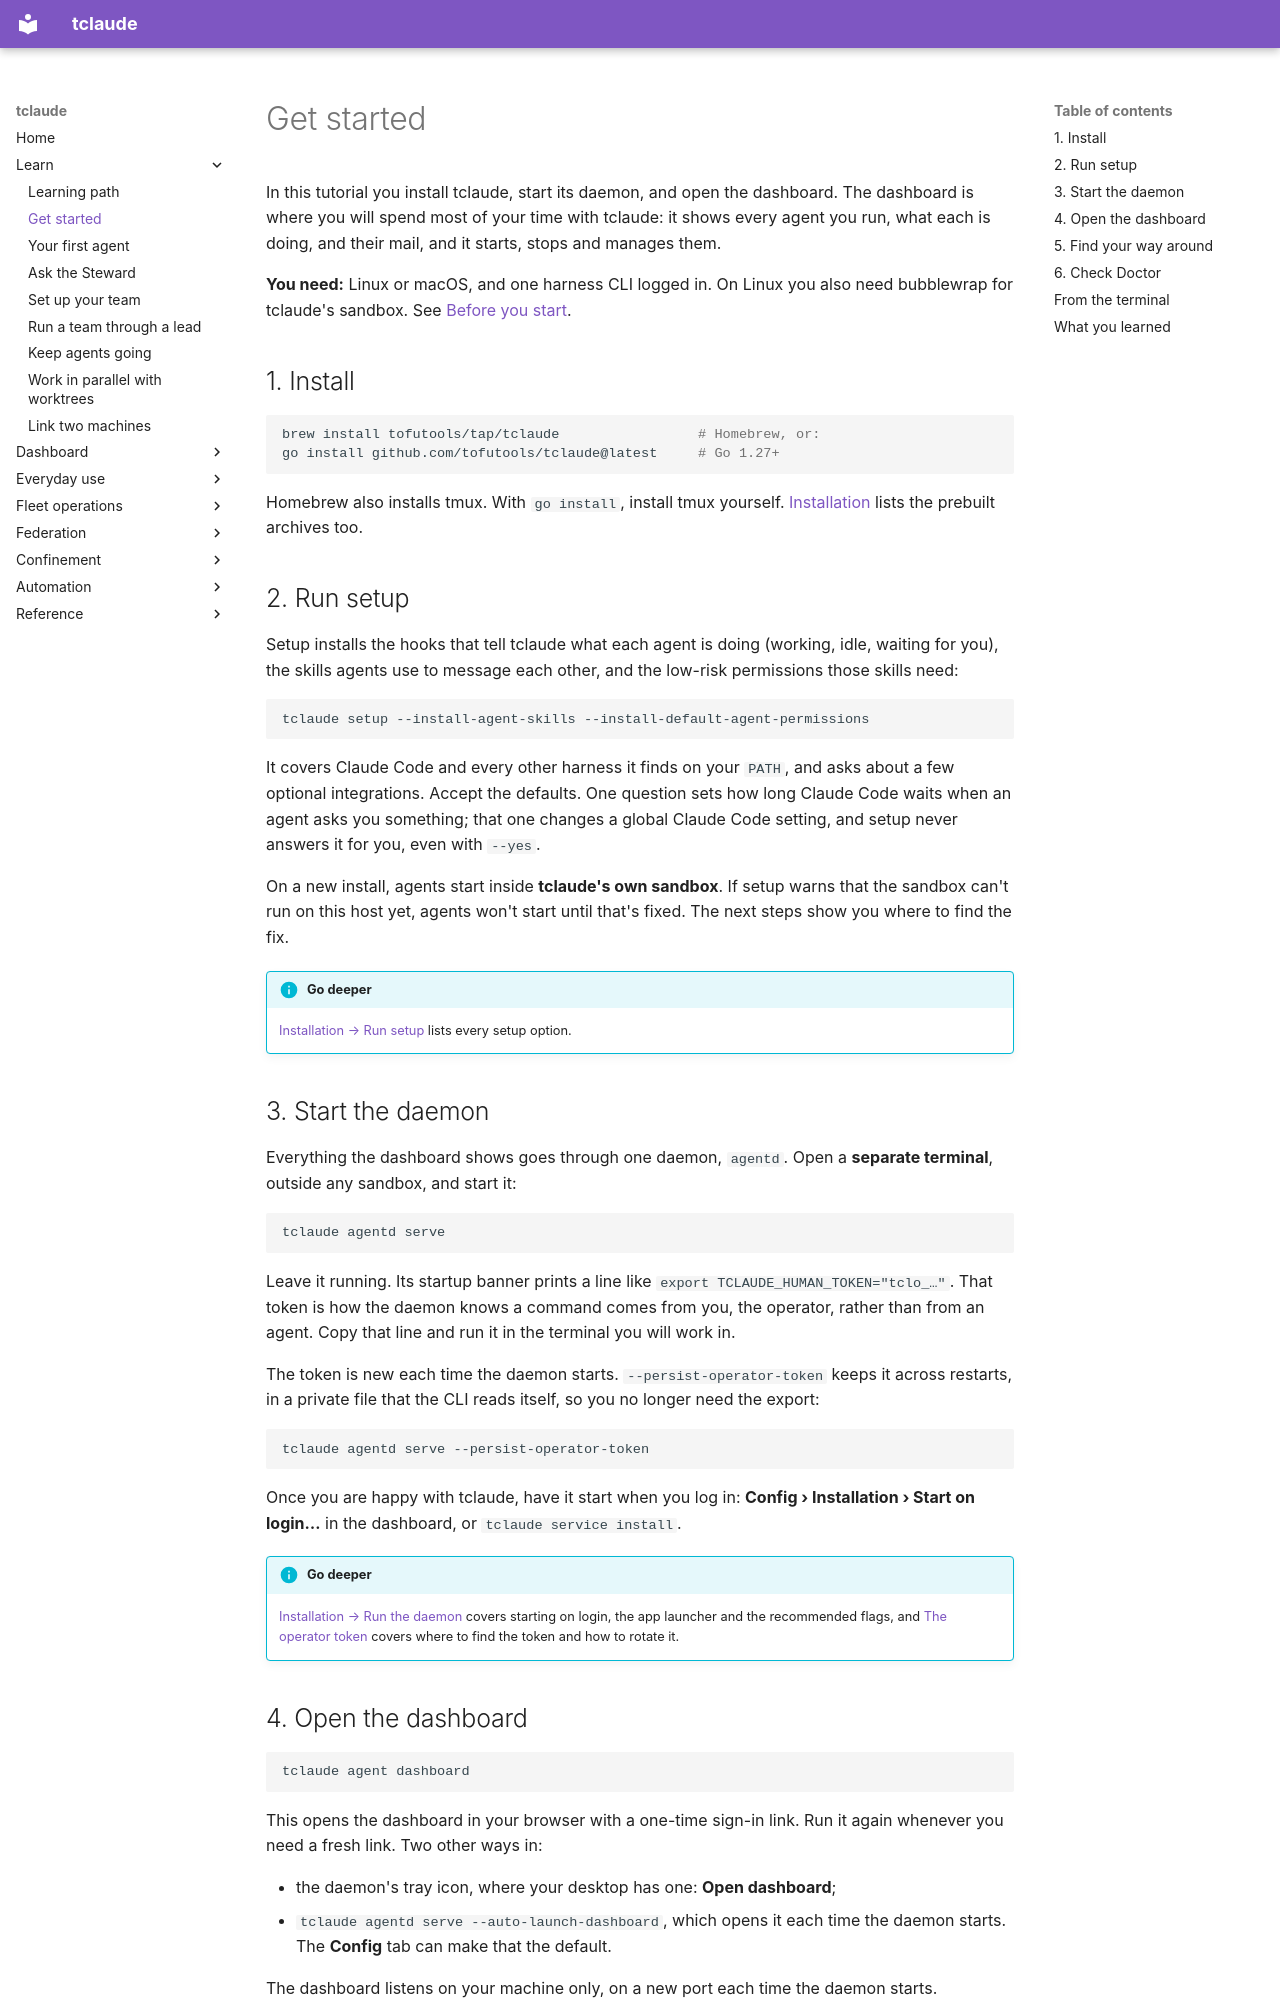

repository: tofutools/tclaude · page: learn/get-started/index.html · generator: mkdocs

# Get started

In this tutorial you install tclaude, start its daemon, and open the
dashboard. The dashboard is where you will spend most of your time with
tclaude: it shows every agent you run, what each is doing, and their mail,
and it starts, stops and manages them.

**You need:** Linux or macOS, and one harness CLI logged in. On Linux you also need
bubblewrap for tclaude's sandbox. See
[Before you start](index.md#before-you-start).

## 1. Install

```bash
brew install tofutools/tap/tclaude                 # Homebrew, or:
go install github.com/tofutools/tclaude@latest     # Go 1.27+
```

Homebrew also installs tmux. With `go install`, install tmux yourself.
[Installation](../index.md#installation) lists the prebuilt archives too.

## 2. Run setup

Setup installs the hooks that tell tclaude what each agent is doing (working,
idle, waiting for you), the skills agents use to message each other, and the
low-risk permissions those skills need:

```bash
tclaude setup --install-agent-skills --install-default-agent-permissions
```

It covers Claude Code and every other harness it finds on your `PATH`, and
asks about a few optional integrations. Accept the defaults. One question sets how
long Claude Code waits when an agent asks you something; that one changes a global
Claude Code setting, and setup never answers it for you, even with `--yes`.

On a new install, agents start inside **tclaude's own sandbox**. If setup warns
that the sandbox can't run on this host yet, agents won't start until that's fixed.
The next steps show you where to find the fix.

!!! info "Go deeper"
    [Installation → Run setup](../index.md#2-run-setup) lists every setup
    option.

## 3. Start the daemon

Everything the dashboard shows goes through one daemon, `agentd`. Open a
**separate terminal**, outside any sandbox, and start it:

```bash
tclaude agentd serve
```

Leave it running. Its startup banner prints a line like
`export TCLAUDE_HUMAN_TOKEN="tclo_…"`. That token is how the daemon knows a
command comes from you, the operator, rather than from an agent. Copy that
line and run it in the terminal you will work in.

The token is new each time the daemon starts. `--persist-operator-token`
keeps it across restarts, in a private file that the CLI reads itself, so
you no longer need the export:

```bash
tclaude agentd serve --persist-operator-token
```

Once you are happy with tclaude, have it start when you log in:
**Config › Installation › Start on login…** in the dashboard, or
`tclaude service install`.

!!! info "Go deeper"
    [Installation → Run the daemon](../index.md#3-run-the-daemon) covers
    starting on login, the app launcher and the recommended flags, and
    [The operator token](../index.md#4-the-operator-token) covers where to
    find the token and how to rotate it.
